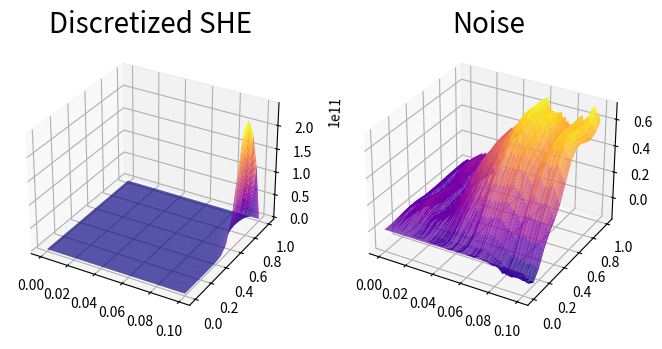

The matplotlib source for this figure:
# A simulation of the 1-d SHE with vanishing boundary conditions
# u_t - (1/2)u_{xx} = u \dot{W}
# We consider the case of a linear multiplicative space-time white noise
# We use the space-time white noise expansion given in EX 4.9 - DaPrato Red Book

import numpy as np
import matplotlib.pyplot as plt
import math
from mpl_toolkits.mplot3d.axes3d import Axes3D

# Set the time and space intervals. Choose number of partitions of each.

# Time
t = .1
nt = 500
delta_t = t / nt

# Space
x = 1
nx = 15
delta_x = x / nx

# create the time and spatial axis
t_axis = np.linspace(0.0, t, nt + 1)
x_axis = np.linspace(0.0, x, nx + 1)

# Set the initial condition
# Insure that the vansihing boundary condition is met
def f(x):
    return np.round(np.sin(math.pi * x), 5)

# Set up a matrix defining u(t,x) = (u)_{i,j}
u = np.zeros((nx+1, nt+1), dtype=float)

# Enter initial data
u[0:,0] = f(x_axis)

# Set up the space-time white noise
# We first simulate K independent brownian motions

K = 25

W = np.zeros((nt + 1, K + 1), dtype=float)
for i in range(K):
    dW = np.sqrt(delta_t) * np.random.normal(0, 1, size=nt )
    W[1:,i] = np.cumsum(dW)

# Denote the space-time white noise as W_tx = Wtx
# Recall that Wtx(t, x) = SUM where SUM is the sum from Example 4.9 DaPrato

def Wtx(t, x):
    x_index = int(x / delta_x)
    t_index = int(t / delta_t)
    Bnt = W[t_index]
    sin_in = np.zeros(K + 1)
    frac = np.zeros(K + 1)
    for i in range(K + 1):
        sin_in[i] = (i + .5) * x
        frac[i] = 1 / (i + 1 / 2)
    sin = np.sin(sin_in)
    BSfrac = np.multiply(np.multiply(sin, Bnt), frac)
    sumand = math.sqrt(2 / math.pi) * BSfrac
    return np.sum(sumand)

# Store the values of Wtx in a matrix (aij) where aij = W( t_j, x_i)
# Note that a0j = 0 and ai0 = 0 from the definion of the SUM from Example 4.9

W_tx = np.zeros((nx + 1, nt + 1))

for i in range(nx + 1):
    for j in range(nt + 1):
        W_tx[i][j] = Wtx(t_axis[j], x_axis[i])

# Set up the finite difference scheme
for j in range(nt):
    for i in range(1,nx):
        u[i,j+1] = u[i,j] + ((nx) ** 2) * (delta_t / 4) * (u[i+1,j] + u[i-1,j] - 2 * u[i,j])\
                    + .01 *  nx * u[i,j] * W_tx[i,j]

# Set up grid
ts, xs = np.meshgrid(t_axis, x_axis)

# Plot the approximate solution along with the noise

# Approximate solution
fig = plt.figure(figsize=(8,8))
ax = fig.add_subplot(121, projection='3d')
# ax = Axes3D(fig, auto_add_to_figure=False)
fig.add_axes(ax)
# ax.set_xlabel('$ 0 \\leq t \\leq .1 $', fontsize=14)
# ax.set_ylabel('$0 \\leq x \\leq 1$', fontsize=14)
ax.plot_surface(ts, xs, u, rstride=1, cstride=1, cmap='plasma')
ax.set_title('Discretized SHE',fontsize=20)

# Noise 
ax1 = fig.add_subplot(122, projection='3d')
# ax = Axes3D(fig, auto_add_to_figure=False)
fig.add_axes(ax1)
# ax1.set_xlabel('$ 0 \\leq t \\leq .1 $', fontsize=14)
# ax1.set_ylabel('$0 \\leq x \\leq 1$', fontsize=14)
ax1.plot_surface(ts, xs, W_tx, rstride=1, cstride=1, cmap='plasma')
ax1.set_title('Noise',fontsize=20)
plt.show()

plt.show()
